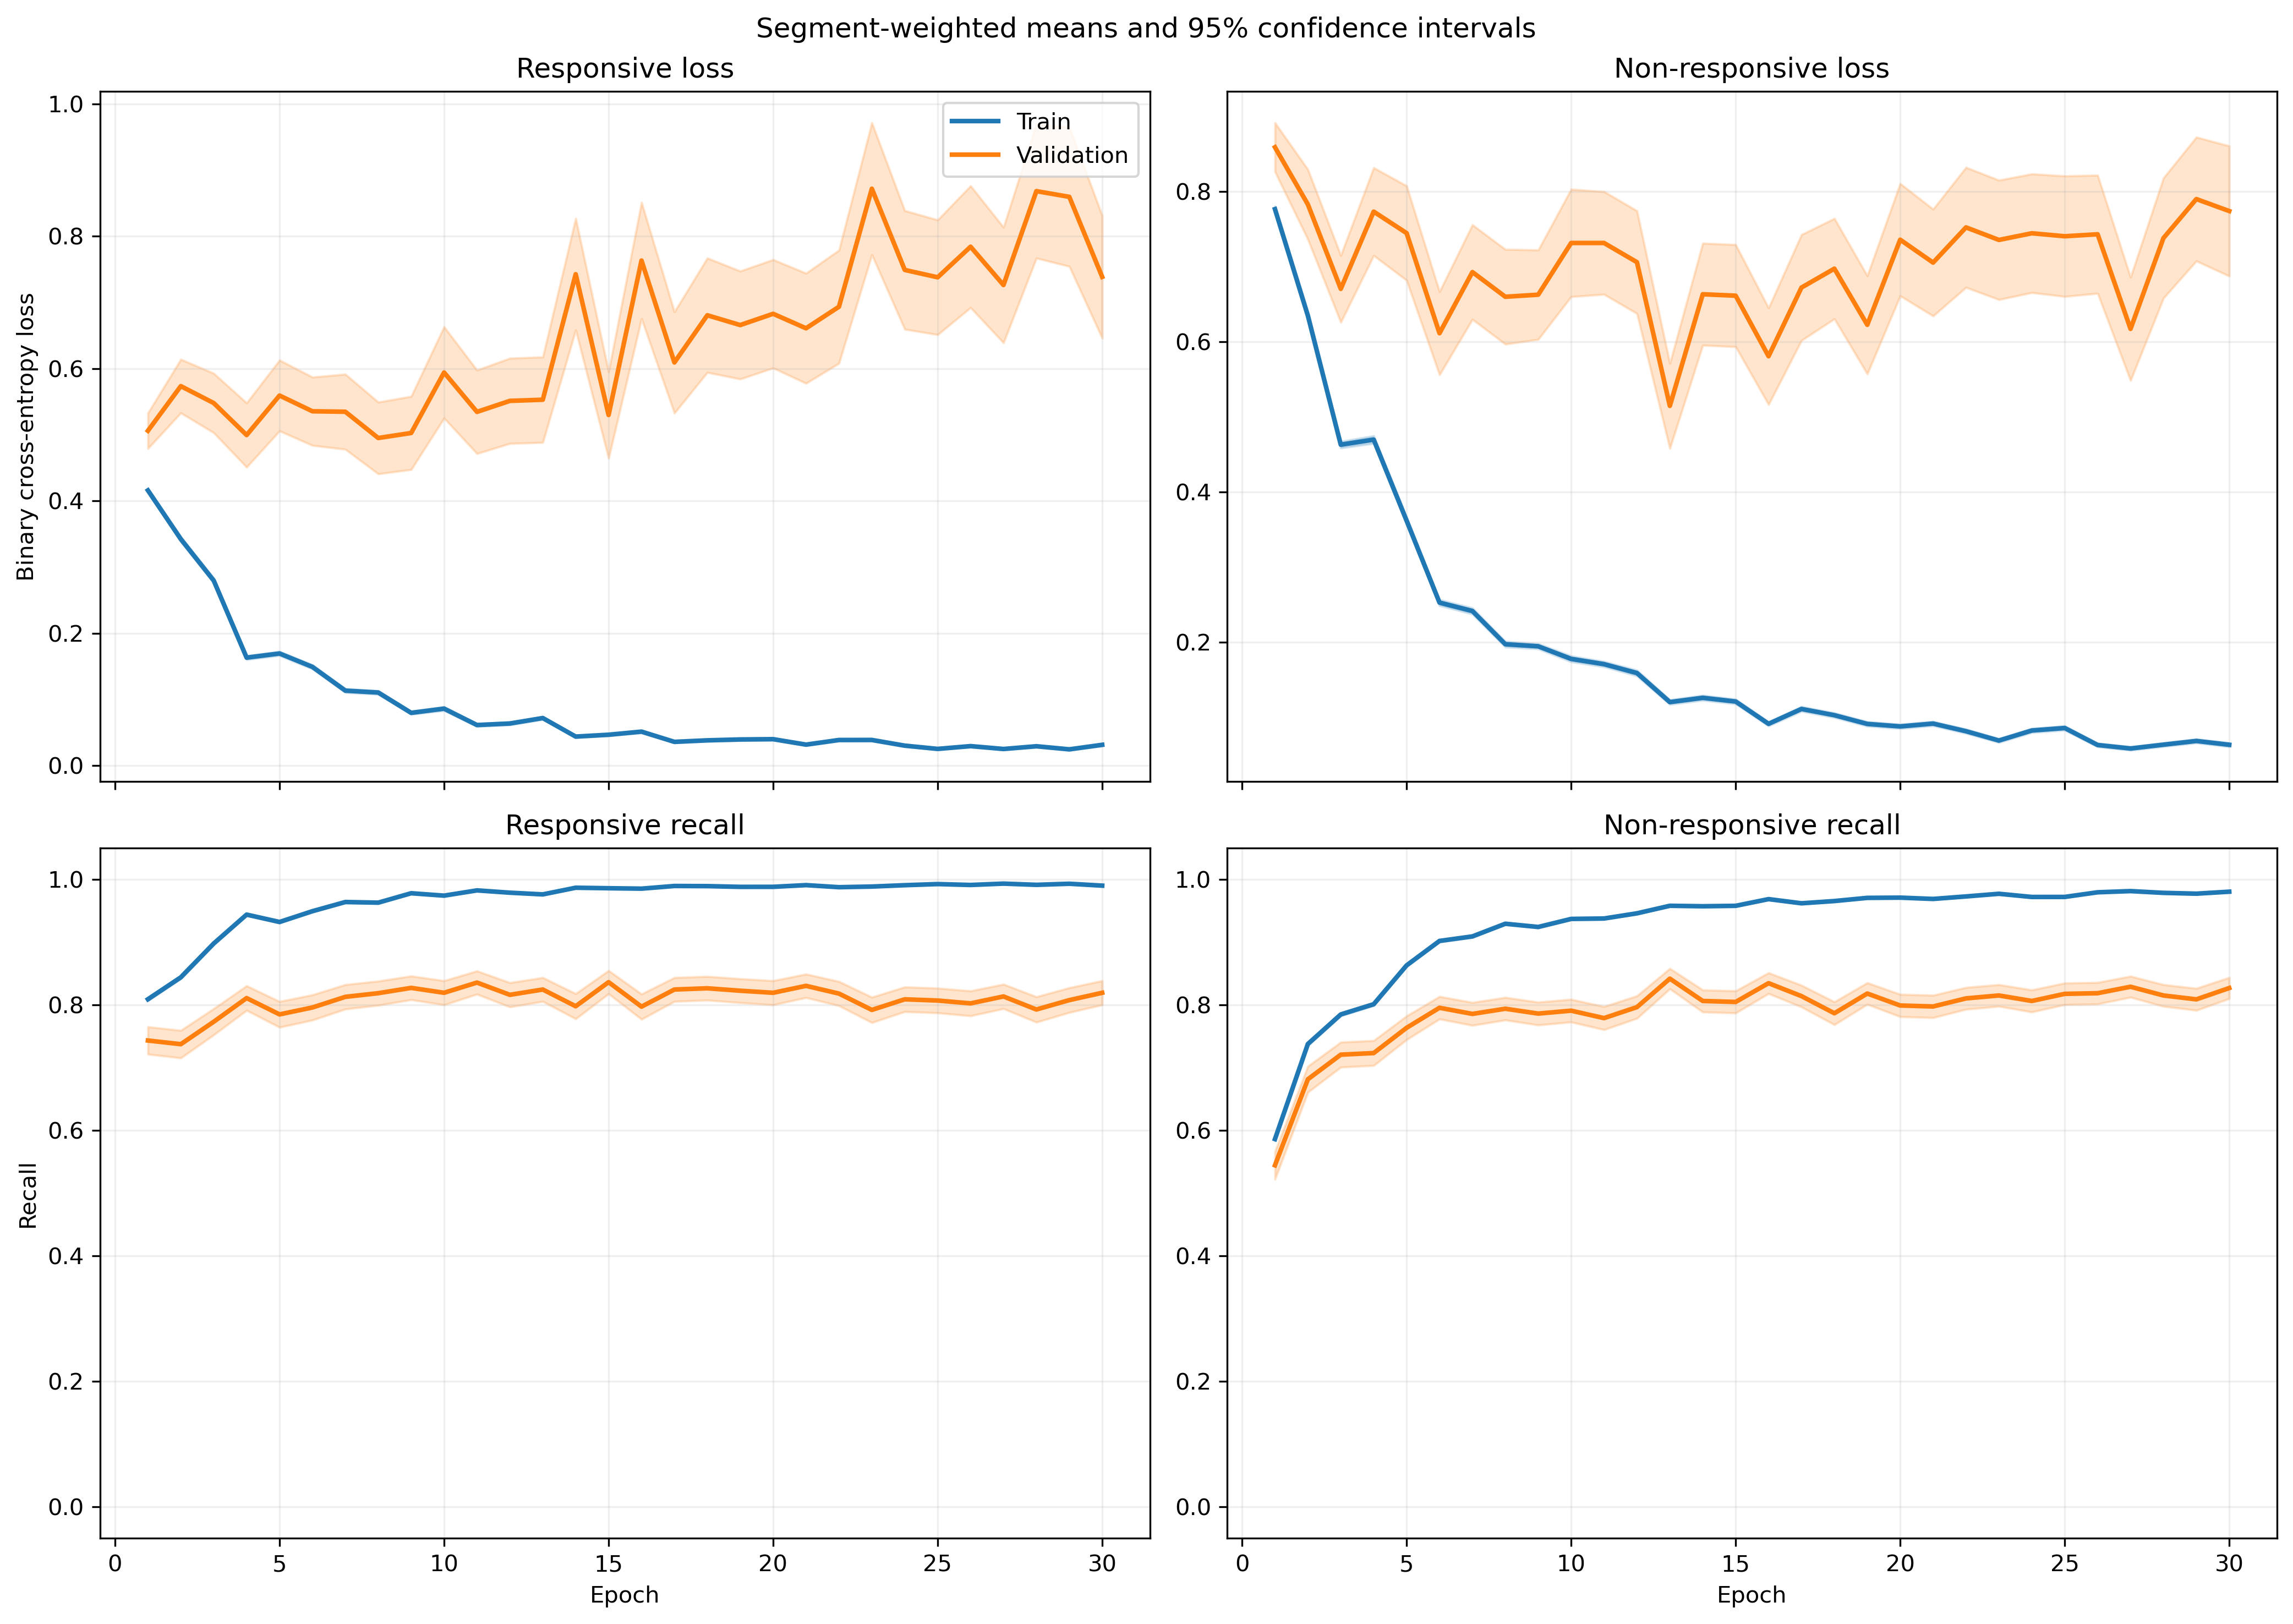

Data behind this chart, as committed beside it:
fold, epoch, split, r_loss, r_loss_count, r_loss_sum, r_loss_sum_sq, r_recall, r_recall_count, r_recall_sum, r_recall_sum_sq, nr_loss, nr_loss_count, nr_loss_sum, nr_loss_sum_sq, nr_recall, nr_recall_count, nr_recall_sum, nr_recall_sum_sq
1, 1, train, 0.4176, 1525, 636.9, 536.5, 0.8164, 1525, 1245, 1245, 0.7652, 1940, 1485, 1965, 0.5856, 1940, 1136, 1136
1, 1, validation, 0.09287, 13, 1.207, 0.1628, 1.0, 13, 13.0, 13.0, , 0, 0.0, 0.0, , 0, 0.0, 0.0
1, 2, train, 0.3888, 1525, 593, 730.5, 0.8348, 1525, 1273, 1273, 0.549, 1940, 1065, 1663, 0.7387, 1940, 1433, 1433
1, 2, validation, 0.08305, 13, 1.08, 0.184, 1.0, 13, 13.0, 13.0, , 0, 0.0, 0.0, , 0, 0.0, 0.0
1, 3, train, 0.2299, 1525, 350.5, 456.9, 0.9213, 1525, 1405, 1405, 0.4585, 1940, 889.5, 1491, 0.7943, 1940, 1541, 1541
1, 3, validation, 0.1386, 13, 1.801, 1.548, 0.9231, 13, 12.0, 12.0, , 0, 0.0, 0.0, , 0, 0.0, 0.0
1, 4, train, 0.1425, 1525, 217.3, 278.5, 0.958, 1525, 1461, 1461, 0.4575, 1940, 887.5, 1761, 0.8072, 1940, 1566, 1566
1, 4, validation, 0.02367, 13, 0.3077, 0.02532, 1.0, 13, 13.0, 13.0, , 0, 0.0, 0.0, , 0, 0.0, 0.0
1, 5, train, 0.2667, 1525, 406.7, 623.9, 0.903, 1525, 1377, 1377, 0.2343, 1940, 454.6, 711.7, 0.9077, 1940, 1761, 1761
1, 5, validation, 0.5568, 13, 7.238, 18.18, 0.7692, 13, 10.0, 10.0, , 0, 0.0, 0.0, , 0, 0.0, 0.0
1, 6, train, 0.08125, 1525, 123.9, 132.3, 0.9764, 1525, 1489, 1489, 0.3906, 1940, 757.9, 1465, 0.8356, 1940, 1621, 1621
1, 6, validation, 0.2239, 13, 2.911, 1.81, 0.8462, 13, 11.0, 11.0, , 0, 0.0, 0.0, , 0, 0.0, 0.0
1, 7, train, 0.1068, 1525, 162.8, 212.9, 0.9652, 1525, 1472, 1472, 0.2827, 1940, 548.4, 1211, 0.8881, 1940, 1723, 1723
1, 7, validation, 0.02792, 13, 0.3629, 0.03024, 1.0, 13, 13.0, 13.0, , 0, 0.0, 0.0, , 0, 0.0, 0.0
1, 8, train, 0.1342, 1525, 204.7, 428, 0.9593, 1525, 1463, 1463, 0.1987, 1940, 385.5, 817.2, 0.9273, 1940, 1799, 1799
1, 8, validation, 0.5565, 13, 7.235, 15.88, 0.6923, 13, 9.0, 9.0, , 0, 0.0, 0.0, , 0, 0.0, 0.0
1, 9, train, 0.07057, 1525, 107.6, 81.64, 0.9784, 1525, 1492, 1492, 0.1857, 1940, 360.3, 637.1, 0.9268, 1940, 1798, 1798
1, 9, validation, 0.007429, 13, 0.09658, 0.002353, 1.0, 13, 13.0, 13.0, , 0, 0.0, 0.0, , 0, 0.0, 0.0
1, 10, train, 0.06791, 1525, 103.6, 237.2, 0.979, 1525, 1493, 1493, 0.1771, 1940, 343.6, 959, 0.9428, 1940, 1829, 1829
1, 10, validation, 0.02014, 13, 0.2618, 0.05995, 1.0, 13, 13.0, 13.0, , 0, 0.0, 0.0, , 0, 0.0, 0.0
1, 11, train, 0.1109, 1525, 169.1, 216.5, 0.96, 1525, 1464, 1464, 0.1091, 1940, 211.6, 347.6, 0.9526, 1940, 1848, 1848
1, 11, validation, 0.3668, 13, 4.769, 8.565, 0.7692, 13, 10.0, 10.0, , 0, 0.0, 0.0, , 0, 0.0, 0.0
1, 12, train, 0.05761, 1525, 87.86, 174.2, 0.9823, 1525, 1498, 1498, 0.1213, 1940, 235.4, 676.4, 0.9582, 1940, 1859, 1859
1, 12, validation, 0.005326, 13, 0.06923, 0.001585, 1.0, 13, 13.0, 13.0, , 0, 0.0, 0.0, , 0, 0.0, 0.0
1, 13, train, 0.04358, 1525, 66.47, 95.24, 0.9849, 1525, 1502, 1502, 0.1382, 1940, 268.1, 805.2, 0.9536, 1940, 1850, 1850
1, 13, validation, 0.001682, 13, 0.02187, 0.000139, 1.0, 13, 13.0, 13.0, , 0, 0.0, 0.0, , 0, 0.0, 0.0
1, 14, train, 0.03044, 1525, 46.43, 108.9, 0.9908, 1525, 1511, 1511, 0.2575, 1940, 499.6, 1502, 0.9077, 1940, 1761, 1761
1, 14, validation, 0.03361, 13, 0.437, 0.1704, 1.0, 13, 13.0, 13.0, , 0, 0.0, 0.0, , 0, 0.0, 0.0
1, 15, train, 0.05646, 1525, 86.11, 95.72, 0.9836, 1525, 1500, 1500, 0.0902, 1940, 175, 378.6, 0.9655, 1940, 1873, 1873
1, 15, validation, 0.04509, 13, 0.5862, 0.1139, 1.0, 13, 13.0, 13.0, , 0, 0.0, 0.0, , 0, 0.0, 0.0
1, 16, train, 0.03216, 1525, 49.04, 80.94, 0.9928, 1525, 1514, 1514, 0.1176, 1940, 228.2, 624.2, 0.9613, 1940, 1865, 1865
1, 16, validation, 0.002787, 13, 0.03623, 0.0002657, 1.0, 13, 13.0, 13.0, , 0, 0.0, 0.0, , 0, 0.0, 0.0
1, 17, train, 0.03392, 1525, 51.73, 119.5, 0.9915, 1525, 1512, 1512, 0.1047, 1940, 203.2, 551.9, 0.9649, 1940, 1872, 1872
1, 17, validation, 0.01432, 13, 0.1862, 0.01289, 1.0, 13, 13.0, 13.0, , 0, 0.0, 0.0, , 0, 0.0, 0.0
1, 18, train, 0.03139, 1525, 47.87, 76.73, 0.9928, 1525, 1514, 1514, 0.0669, 1940, 129.8, 328, 0.9768, 1940, 1895, 1895
1, 18, validation, 0.03691, 13, 0.4798, 0.2096, 1.0, 13, 13.0, 13.0, , 0, 0.0, 0.0, , 0, 0.0, 0.0
1, 19, train, 0.04339, 1525, 66.17, 84.73, 0.983, 1525, 1499, 1499, 0.171, 1940, 331.8, 1160, 0.95, 1940, 1843, 1843
1, 19, validation, 0.002261, 13, 0.02939, 0.0002601, 1.0, 13, 13.0, 13.0, , 0, 0.0, 0.0, , 0, 0.0, 0.0
1, 20, train, 0.05469, 1525, 83.41, 120.6, 0.9869, 1525, 1505, 1505, 0.06054, 1940, 117.5, 237.7, 0.9784, 1940, 1898, 1898
1, 20, validation, 0.01959, 13, 0.2546, 0.03625, 1.0, 13, 13.0, 13.0, , 0, 0.0, 0.0, , 0, 0.0, 0.0
1, 21, train, 0.02529, 1525, 38.56, 56.88, 0.9915, 1525, 1512, 1512, 0.07547, 1940, 146.4, 428.5, 0.9758, 1940, 1893, 1893
1, 21, validation, 0.01131, 13, 0.147, 0.01246, 1.0, 13, 13.0, 13.0, , 0, 0.0, 0.0, , 0, 0.0, 0.0
1, 22, train, 0.03711, 1525, 56.6, 60.53, 0.9875, 1525, 1506, 1506, 0.04424, 1940, 85.83, 186.5, 0.9851, 1940, 1911, 1911
1, 22, validation, 0.01749, 13, 0.2273, 0.01821, 1.0, 13, 13.0, 13.0, , 0, 0.0, 0.0, , 0, 0.0, 0.0
1, 23, train, 0.02006, 1525, 30.59, 67.21, 0.9974, 1525, 1521, 1521, 0.05094, 1940, 98.82, 266.4, 0.984, 1940, 1909, 1909
1, 23, validation, 0.02432, 13, 0.3162, 0.09098, 1.0, 13, 13.0, 13.0, , 0, 0.0, 0.0, , 0, 0.0, 0.0
1, 24, train, 0.02015, 1525, 30.73, 33.33, 0.9967, 1525, 1520, 1520, 0.04542, 1940, 88.11, 209.3, 0.9856, 1940, 1912, 1912
1, 24, validation, 0.2052, 13, 2.668, 3.127, 0.9231, 13, 12.0, 12.0, , 0, 0.0, 0.0, , 0, 0.0, 0.0
1, 25, train, 0.02628, 1525, 40.07, 52.65, 0.9895, 1525, 1509, 1509, 0.0701, 1940, 136, 401.7, 0.9784, 1940, 1898, 1898
1, 25, validation, 0.01074, 13, 0.1396, 0.01594, 1.0, 13, 13.0, 13.0, , 0, 0.0, 0.0, , 0, 0.0, 0.0
1, 26, train, 0.03588, 1525, 54.71, 96.51, 0.9869, 1525, 1505, 1505, 0.04855, 1940, 94.18, 360.4, 0.9876, 1940, 1916, 1916
1, 26, validation, 0.2651, 13, 3.446, 5.914, 0.8462, 13, 11.0, 11.0, , 0, 0.0, 0.0, , 0, 0.0, 0.0
1, 27, train, 0.009414, 1525, 14.36, 3.929, 0.9987, 1525, 1523, 1523, 0.07447, 1940, 144.5, 419.1, 0.9742, 1940, 1890, 1890
1, 27, validation, 0.05803, 13, 0.7544, 0.3924, 1.0, 13, 13.0, 13.0, , 0, 0.0, 0.0, , 0, 0.0, 0.0
1, 28, train, 0.01473, 1525, 22.47, 18.31, 0.9967, 1525, 1520, 1520, 0.04546, 1940, 88.19, 213.8, 0.9835, 1940, 1908, 1908
1, 28, validation, 0.0611, 13, 0.7942, 0.2809, 1.0, 13, 13.0, 13.0, , 0, 0.0, 0.0, , 0, 0.0, 0.0
1, 29, train, 0.01815, 1525, 27.69, 34.38, 0.9961, 1525, 1519, 1519, 0.03739, 1940, 72.54, 249.5, 0.9902, 1940, 1921, 1921
1, 29, validation, 0.03446, 13, 0.448, 0.08252, 1.0, 13, 13.0, 13.0, , 0, 0.0, 0.0, , 0, 0.0, 0.0
1, 30, train, 0.009869, 1525, 15.05, 16.83, 0.998, 1525, 1522, 1522, 0.04474, 1940, 86.79, 258.7, 0.983, 1940, 1907, 1907
1, 30, validation, 0.006843, 13, 0.08896, 0.002015, 1.0, 13, 13.0, 13.0, , 0, 0.0, 0.0, , 0, 0.0, 0.0
... 3,600 more rows
